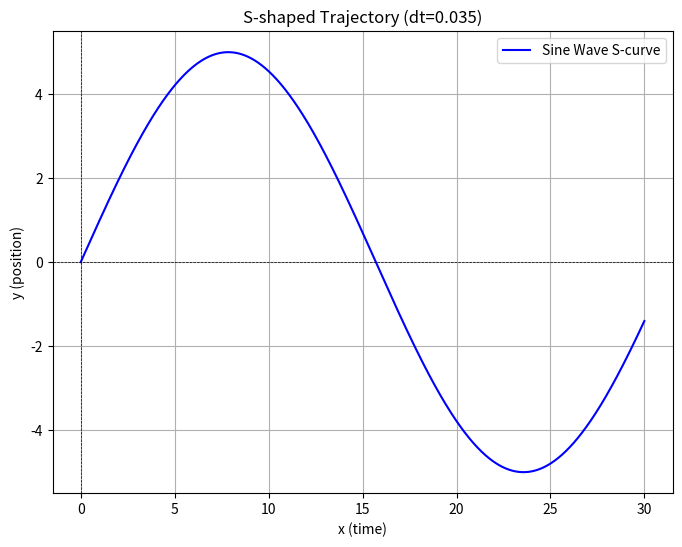

Write Python code to recreate this figure.
import numpy as np
import matplotlib.pyplot as plt

# 设定时间参数，步长为 0.035
dt = 0.035
t = np.arange(0, 30, dt)  # 生成时间序列

# 正弦 S 型轨迹
A_sin = 5      # 振幅
omega = 0.2      # 角频率
x_sin = t
y_sin = A_sin * np.sin(omega * t)

# 画图
plt.figure(figsize=(8, 6))

# 绘制 S 形轨迹
plt.plot(x_sin, y_sin, label="Sine Wave S-curve", color='b')

# 设置图形
plt.xlabel("x (time)")
plt.ylabel("y (position)")
plt.title("S-shaped Trajectory (dt=0.035)")
plt.axhline(0, color='black', linewidth=0.5, linestyle="--")
plt.axvline(0, color='black', linewidth=0.5, linestyle="--")
plt.legend()
plt.grid()
plt.show()
